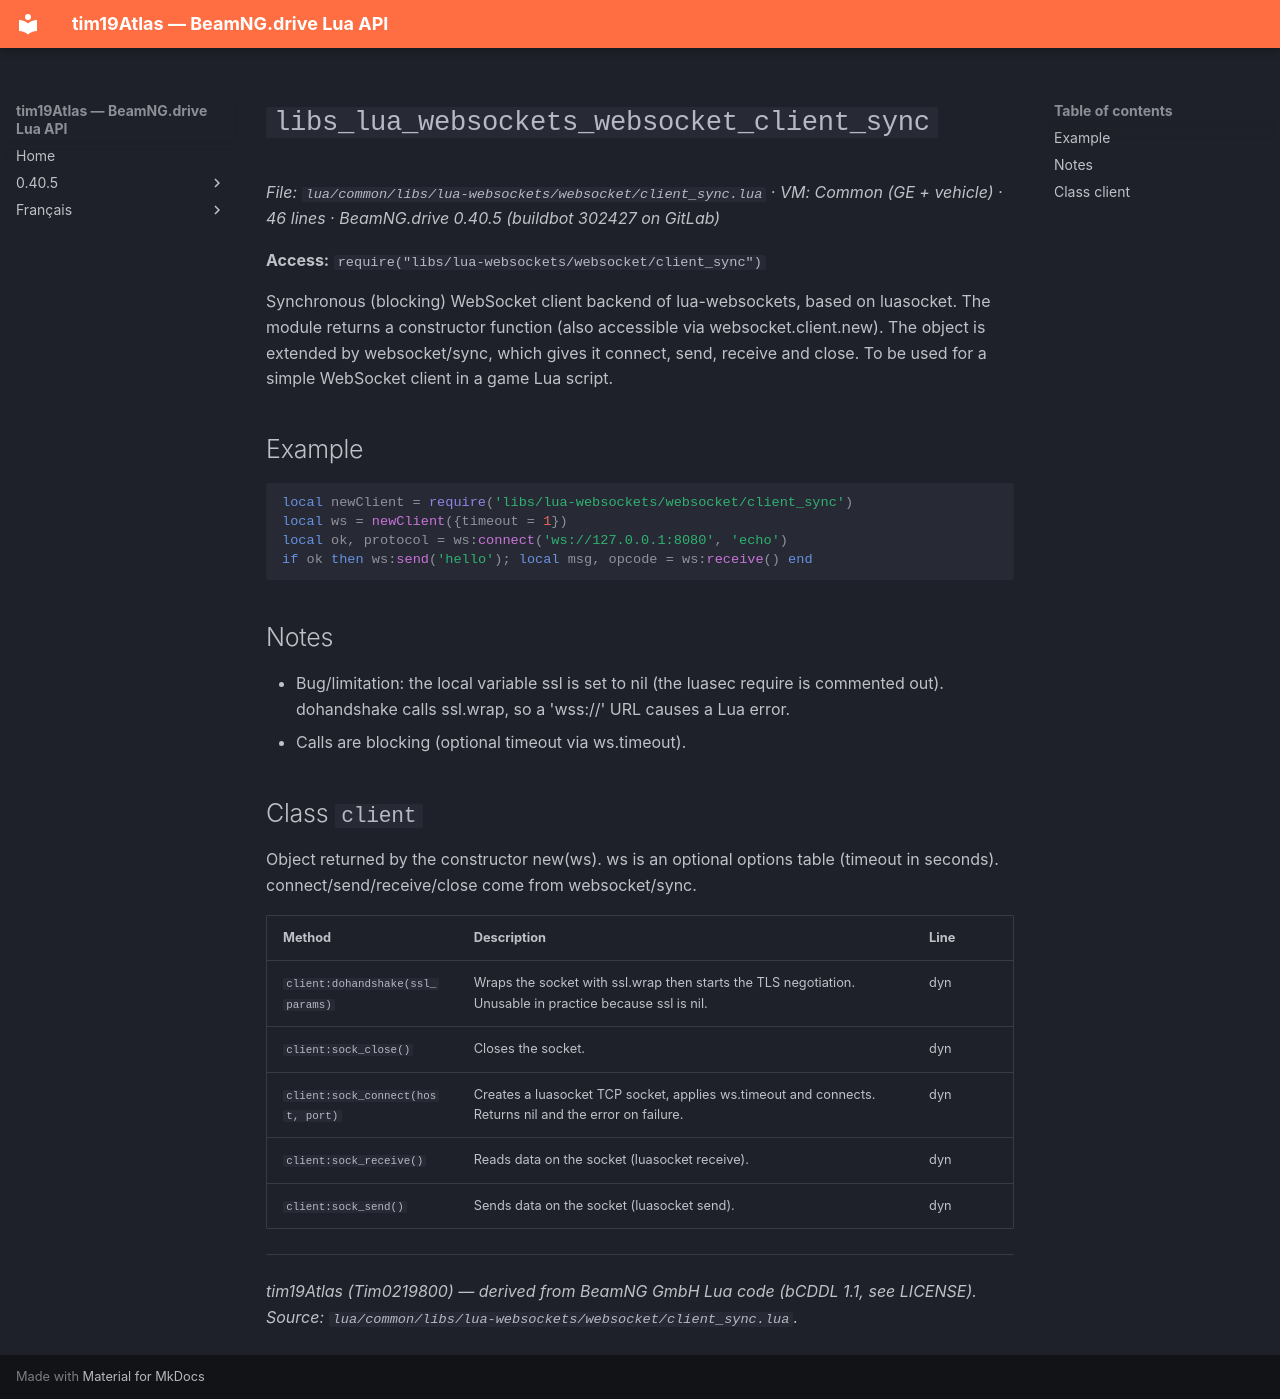

repository: Tim0219800/beamng-lua-atlas · page: 0.40.5/common/libs/lua-websockets/websocket/client_sync.html · generator: mkdocs

# `libs_lua_websockets_websocket_client_sync`

*File: `lua/common/libs/lua-websockets/websocket/client_sync.lua` · VM: Common (GE + vehicle) · 46 lines · BeamNG.drive 0.40.5 (buildbot 302427 on GitLab)*

**Access:** `require("libs/lua-websockets/websocket/client_sync")`

Synchronous (blocking) WebSocket client backend of lua-websockets, based on luasocket. The module returns a constructor function (also accessible via websocket.client.new). The object is extended by websocket/sync, which gives it connect, send, receive and close. To be used for a simple WebSocket client in a game Lua script.

## Example

```lua
local newClient = require('libs/lua-websockets/websocket/client_sync')
local ws = newClient({timeout = 1})
local ok, protocol = ws:connect('ws://127.0.0.1:8080', 'echo')
if ok then ws:send('hello'); local msg, opcode = ws:receive() end
```

## Notes

- Bug/limitation: the local variable ssl is set to nil (the luasec require is commented out). dohandshake calls ssl.wrap, so a 'wss://' URL causes a Lua error.
- Calls are blocking (optional timeout via ws.timeout).

## Class `client`

Object returned by the constructor new(ws). ws is an optional options table (timeout in seconds). connect/send/receive/close come from websocket/sync.

| Method | Description | Line |
|---|---|---|
| `client:dohandshake(ssl_params)` | Wraps the socket with ssl.wrap then starts the TLS negotiation. Unusable in practice because ssl is nil. | dyn |
| `client:sock_close()` | Closes the socket. | dyn |
| `client:sock_connect(host, port)` | Creates a luasocket TCP socket, applies ws.timeout and connects. Returns nil and the error on failure. | dyn |
| `client:sock_receive()` | Reads data on the socket (luasocket receive). | dyn |
| `client:sock_send()` | Sends data on the socket (luasocket send). | dyn |

---
*tim19Atlas (Tim0219800) — derived from BeamNG GmbH Lua code (bCDDL 1.1, see LICENSE). Source: `lua/common/libs/lua-websockets/websocket/client_sync.lua`.*
